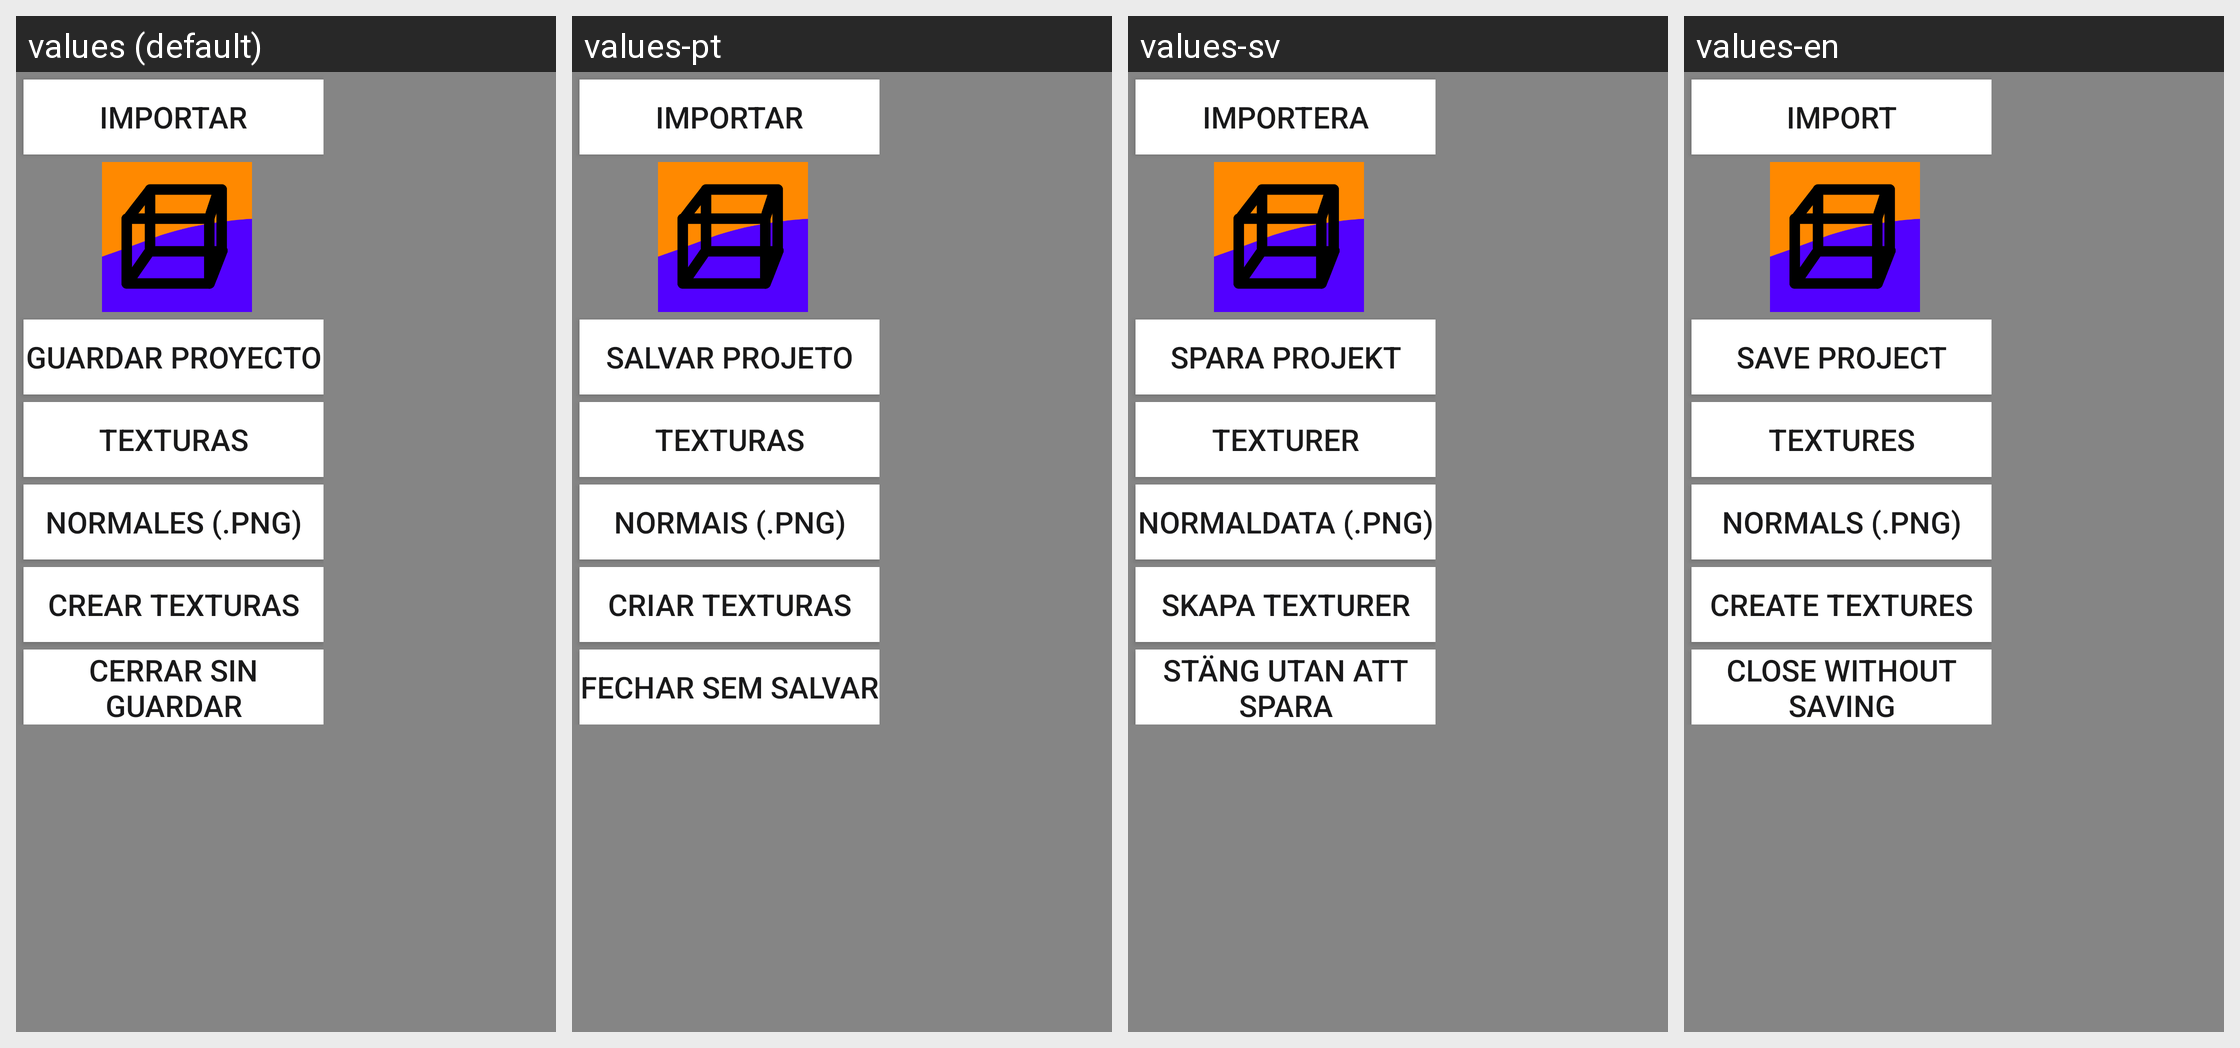

This grid shows one Android layout under several languages. Give, for every string resource on the screen, its name, the default text and each shown locale's text.
Android screen res/layout/mas.xml rendered under 4 locales, left to right: values (default), values-pt, values-sv, values-en. Device: Nexus 5 (rendered at 1080×1920; each locale shown at half size, 540×960, under a caption strip naming it); theme AppTheme.Fullscreen.
Other locales in the repository, not shown: values-ar, values-de, values-iw, values-ja, values-ko, values-ru, values-zh.
Strings drawn on this screen, with the default value and each locale's value (text and hints the layout hard-codes, and strings that could not be matched under every locale, appear in the picture but are not listed):

importar
  values: IMPORTAR
  values-pt: IMPORTAR
  values-sv: IMPORTERA
  values-en: IMPORT

guardar
  values: Guardar Proyecto
  values-pt: Salvar Projeto
  values-sv: Spara Projekt
  values-en: Save Project

texturas
  values: Texturas
  values-pt: Texturas
  values-sv: Texturer
  values-en: Textures

normales
  values: Normales (.png)
  values-pt: Normais (.png)
  values-sv: Normaldata (.png)
  values-en: Normals (.png)

creartexturas
  values: Crear Texturas
  values-pt: Criar Texturas
  values-sv: Skapa Texturer
  values-en: Create Textures

cerrarnoguardar
  values: Cerrar sin Guardar
  values-pt: Fechar Sem Salvar
  values-sv: Stäng Utan Att Spara
  values-en: Close Without Saving
